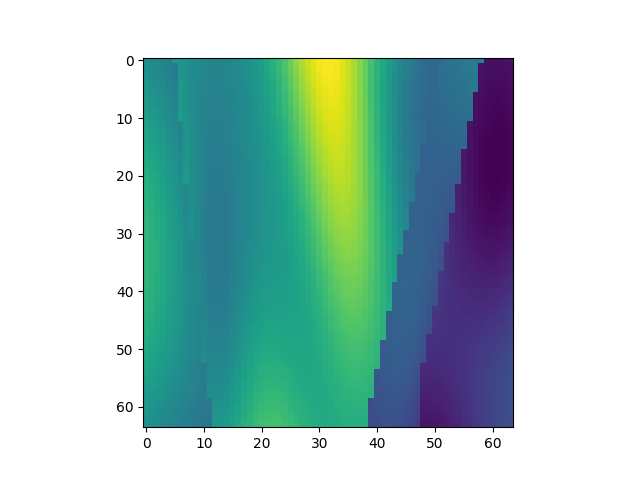

Source data for this figure (header and first rows):
, x, y, z, IC
4352, 1, 69, 1, 2.417
4353, 1, 69, 2, 2.39
4354, 1, 69, 3, 2.359
4355, 1, 69, 4, 2.321
4356, 1, 69, 5, 2.279
4357, 1, 69, 6, 2.549
4358, 1, 69, 7, 2.5
4359, 1, 69, 8, 2.453
4360, 1, 69, 9, 2.412
4361, 1, 69, 10, 2.379
4362, 1, 69, 11, 2.355
4363, 1, 69, 12, 2.341
4364, 1, 69, 13, 2.336
4365, 1, 69, 14, 2.34
4366, 1, 69, 15, 2.351
4367, 1, 69, 16, 2.369
4368, 1, 69, 17, 2.394
4369, 1, 69, 18, 2.427
4370, 1, 69, 19, 2.468
4371, 1, 69, 20, 2.519
4372, 1, 69, 21, 2.582
4373, 1, 69, 22, 2.658
4374, 1, 69, 23, 2.747
4375, 1, 69, 24, 2.849
4376, 1, 69, 25, 2.961
4377, 1, 69, 26, 3.079
4378, 1, 69, 27, 3.198
4379, 1, 69, 28, 3.312
4380, 1, 69, 29, 3.415
4381, 1, 69, 30, 3.499
4382, 1, 69, 31, 3.558
4383, 1, 69, 32, 3.588
4384, 1, 69, 33, 3.588
4385, 1, 69, 34, 3.555
4386, 1, 69, 35, 3.493
4387, 1, 69, 36, 3.405
4388, 1, 69, 37, 3.297
4389, 1, 69, 38, 3.174
4390, 1, 69, 39, 3.044
4391, 1, 69, 40, 2.913
4392, 1, 69, 41, 2.786
4393, 1, 69, 42, 2.667
4394, 1, 69, 43, 2.558
4395, 1, 69, 44, 2.461
4396, 1, 69, 45, 2.376
4397, 1, 69, 46, 2.301
4398, 1, 69, 47, 2.236
4399, 1, 69, 48, 2.18
4400, 1, 69, 49, 2.132
4401, 1, 69, 50, 2.093
4402, 1, 69, 51, 2.066
4403, 1, 69, 52, 2.051
4404, 1, 69, 53, 2.161
4405, 1, 69, 54, 2.177
4406, 1, 69, 55, 2.193
4407, 1, 69, 56, 2.212
4408, 1, 69, 57, 2.234
4409, 1, 69, 58, 2.263
4410, 1, 69, 59, 2.298
4411, 1, 69, 60, 1.398
... 4,036 more rows
